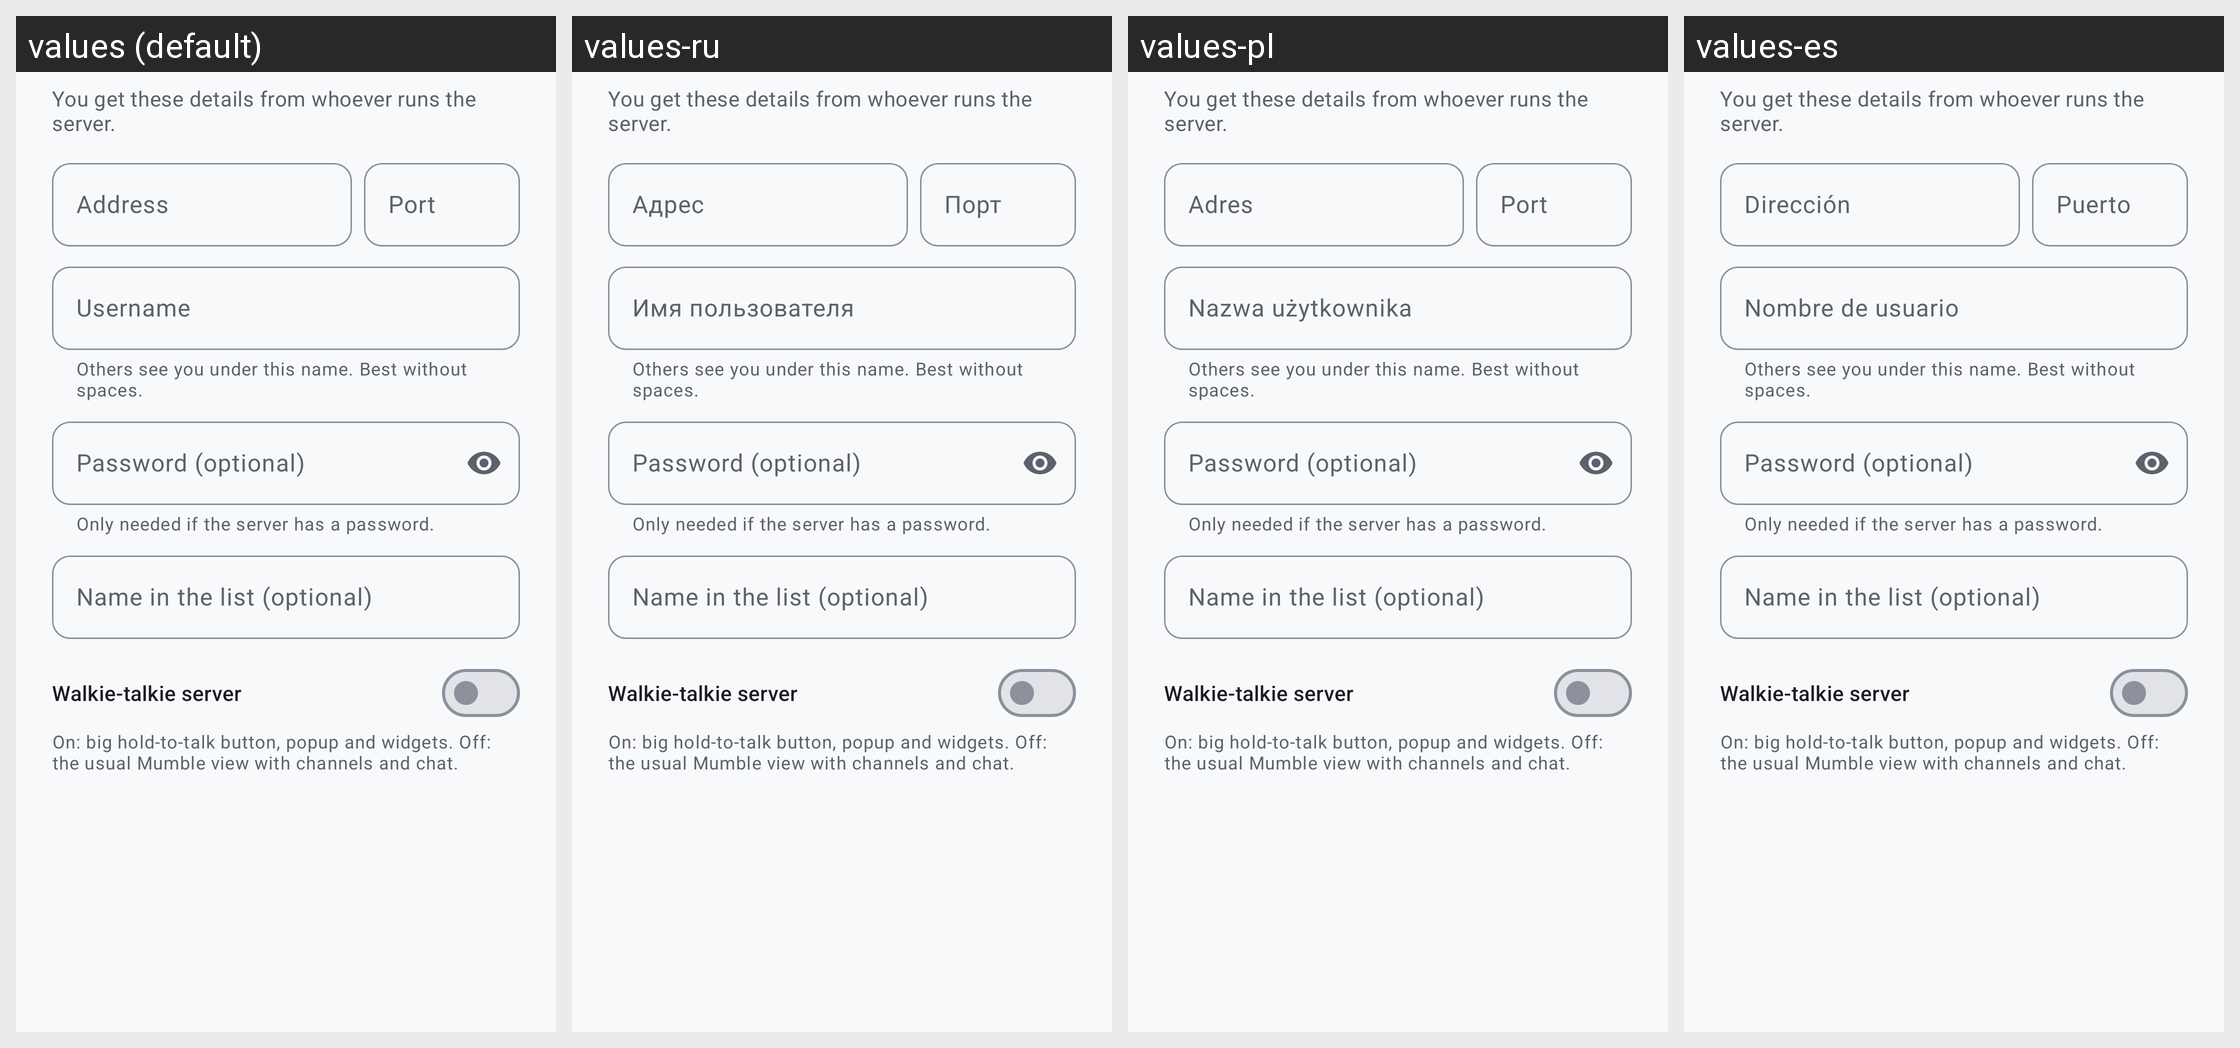

Here is an Android app screen in its default locale and in the app's own translations. Write out the translated-string differences for the strings that appear on this screen.
Android screen res/layout/dialog_server_edit.xml rendered under 4 locales, left to right: values (default), values-ru, values-pl, values-es. Device: Nexus 5 (rendered at 1080×1920; each locale shown at half size, 540×960, under a caption strip naming it); theme Theme.Mumla.
Other locales in the repository, not shown: values-ar, values-ca, values-cs, values-da, values-de, values-el, values-fi, values-hu, values-in, values-it, values-kab, values-nb-rNO, values-nl, values-pt, values-pt-rBR, values-sv, values-ta, values-th, values-tr, values-uk, values-zh-rTW.
Strings drawn on this screen, with the default value and each locale's value (text and hints the layout hard-codes, and strings that could not be matched under every locale, appear in the picture but are not listed):

server_edit_intro
  values: You get these details from whoever runs the server.
  values-ru: You get these details from whoever runs the server.  [not translated; the default value is used]
  values-pl: You get these details from whoever runs the server.  [not translated; the default value is used]
  values-es: You get these details from whoever runs the server.  [not translated; the default value is used]

server_host
  values: Address
  values-ru: Адрес
  values-pl: Adres
  values-es: Dirección

server_port
  values: Port
  values-ru: Порт
  values-pl: Port
  values-es: Puerto

server_username
  values: Username
  values-ru: Имя пользователя
  values-pl: Nazwa użytkownika
  values-es: Nombre de usuario

server_edit_username_helper
  values: Others see you under this name. Best without spaces.
  values-ru: Others see you under this name. Best without spaces.  [not translated; the default value is used]
  values-pl: Others see you under this name. Best without spaces.  [not translated; the default value is used]
  values-es: Others see you under this name. Best without spaces.  [not translated; the default value is used]

server_edit_password_hint
  values: Password (optional)
  values-ru: Password (optional)  [not translated; the default value is used]
  values-pl: Password (optional)  [not translated; the default value is used]
  values-es: Password (optional)  [not translated; the default value is used]

server_edit_password_helper
  values: Only needed if the server has a password.
  values-ru: Only needed if the server has a password.  [not translated; the default value is used]
  values-pl: Only needed if the server has a password.  [not translated; the default value is used]
  values-es: Only needed if the server has a password.  [not translated; the default value is used]

server_edit_name_hint
  values: Name in the list (optional)
  values-ru: Name in the list (optional)  [not translated; the default value is used]
  values-pl: Name in the list (optional)  [not translated; the default value is used]
  values-es: Name in the list (optional)  [not translated; the default value is used]

server_edit_funk
  values: Walkie-talkie server
  values-ru: Walkie-talkie server  [not translated; the default value is used]
  values-pl: Walkie-talkie server  [not translated; the default value is used]
  values-es: Walkie-talkie server  [not translated; the default value is used]

server_edit_funk_summary
  values: On: big hold-to-talk button, popup and widgets. Off: the usual Mumble view with channels and chat.
  values-ru: On: big hold-to-talk button, popup and widgets. Off: the usual Mumble view with channels and chat.  [not translated; the default value is used]
  values-pl: On: big hold-to-talk button, popup and widgets. Off: the usual Mumble view with channels and chat.  [not translated; the default value is used]
  values-es: On: big hold-to-talk button, popup and widgets. Off: the usual Mumble view with channels and chat.  [not translated; the default value is used]
